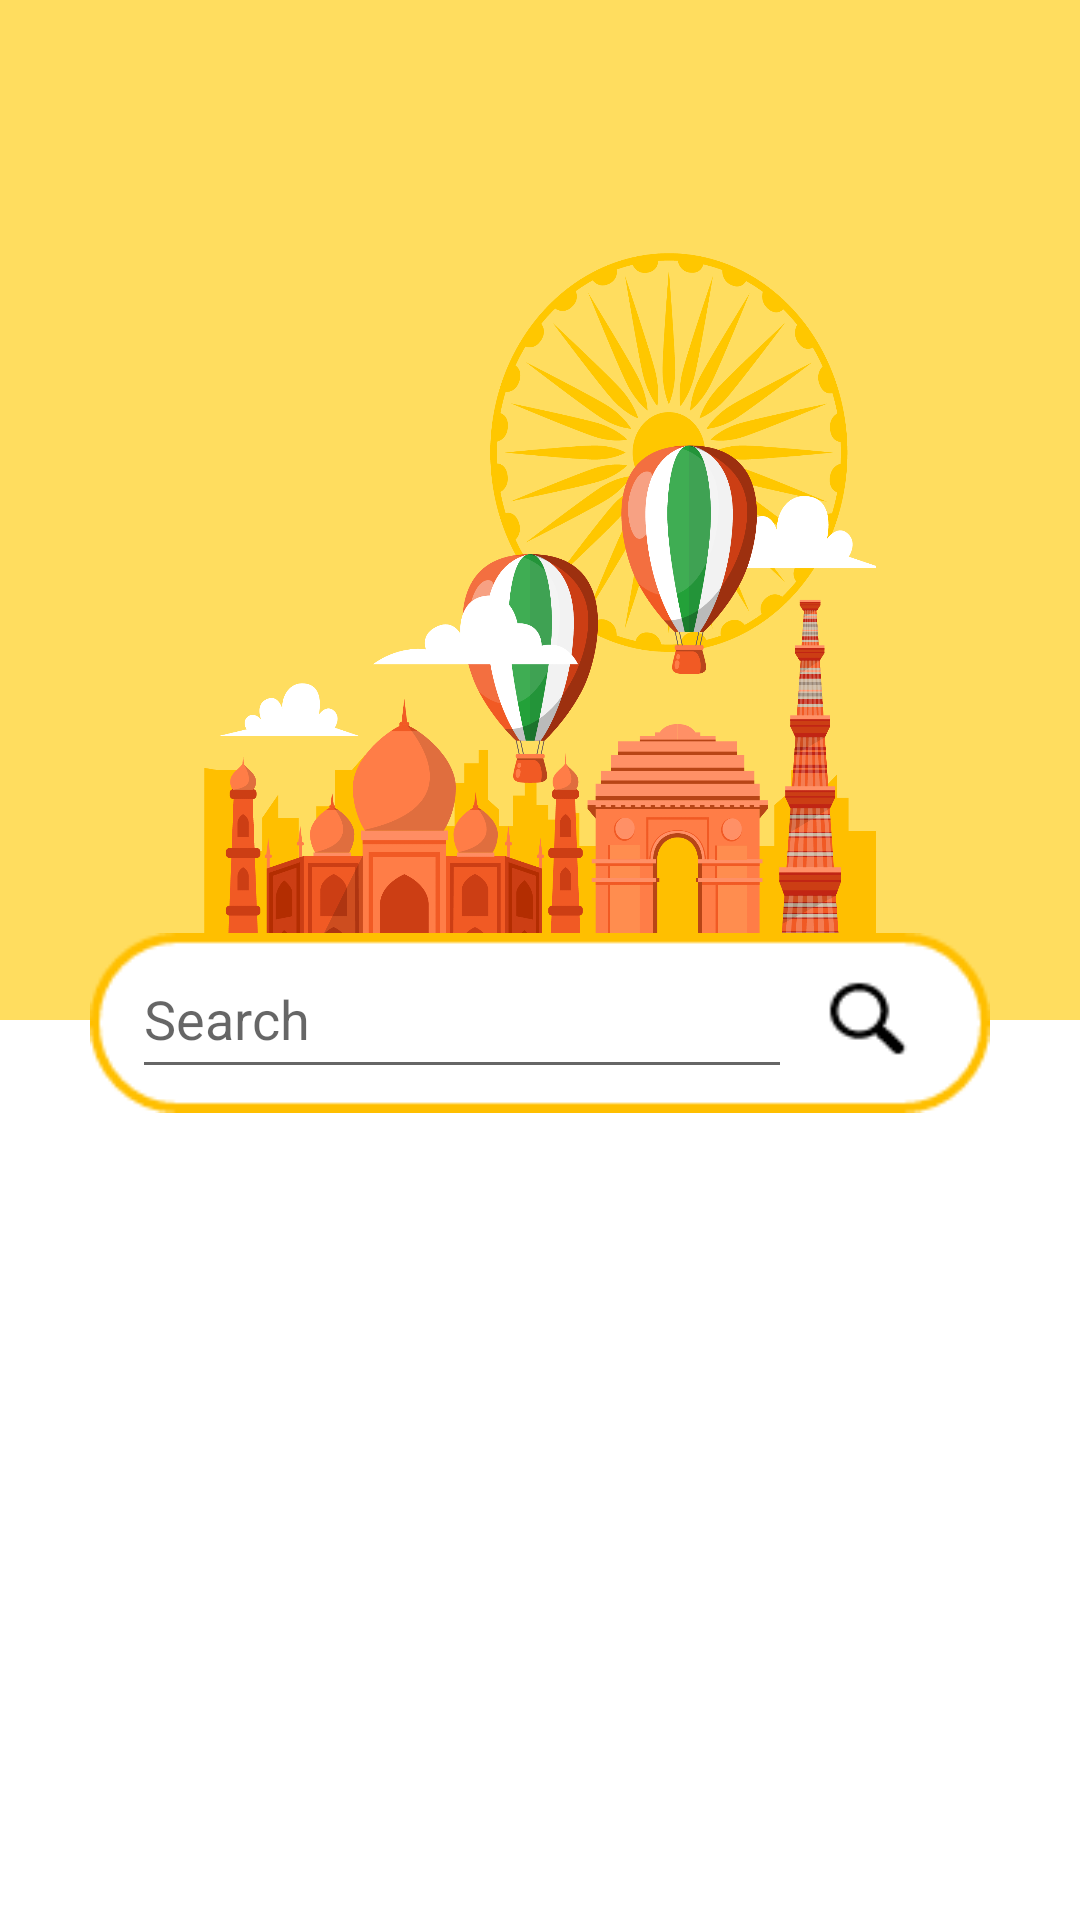

Write the Android layout XML for this screen, with the resource values it uses.
<!-- AndroidManifest.xml: application theme AppTheme -->
<!-- res/layout/searchpage.xml -->
<?xml version="1.0" encoding="utf-8"?>
<androidx.drawerlayout.widget.DrawerLayout xmlns:android="http://schemas.android.com/apk/res/android"
    xmlns:tools="http://schemas.android.com/tools"
    android:layout_width="match_parent"
    android:layout_height="match_parent"
    xmlns:app="http://schemas.android.com/apk/res-auto"
    android:background="@color/bgcolor"
    android:id="@+id/drawer"
    tools:openDrawer="start">
    <RelativeLayout
        android:layout_width="wrap_content"
        android:layout_height="wrap_content">

    <ImageView
        android:id="@+id/monument.header"
        android:layout_width="match_parent"
        android:layout_marginHorizontal="68dp"
        android:layout_height="250dp"
        android:layout_centerHorizontal="true"
        android:layout_marginTop="75dp"
        android:background="@drawable/monument"
        android:contentDescription="@string/monumentimage" />

    <ImageView
        android:id="@+id/halfbox"
        android:layout_width="match_parent"
        android:layout_height="390dp"
        android:background="@drawable/half_white_box"
        android:layout_marginTop="340dp"
        android:contentDescription="@string/halfbox" />

    <ImageView
        android:id="@+id/search_bar"
        android:layout_width="300dp"
        android:layout_height="60dp"
        android:background="@drawable/searchbar_box"
        android:layout_centerHorizontal="true"
        android:layout_marginTop="311dp"
        android:contentDescription="@string/searchbar_box" />

        <EditText
            android:id="@+id/searchQuery"
            android:layout_width="220dp"
            android:layout_height="50dp"
            android:layout_alignStart="@+id/search_bar"
            android:layout_alignEnd="@+id/search_bar"
            android:layout_marginStart="14dp"
            android:layout_marginTop="313dp"
            android:layout_marginEnd="66dp"
            android:autofillHints=""
            android:hint="Search"
            android:inputType="text"
            android:textAlignment="viewStart"
            android:textColor="@color/grey"
            android:textSize="18sp"
            tools:ignore="LabelFor" />

        <Button
            android:id="@+id/searchBuutton"
            android:layout_width="40dp"
            android:layout_height="40dp"
            android:layout_alignEnd="@+id/search_bar"
            android:layout_marginTop="320dp"
            android:layout_marginEnd="21dp"
            android:background="@drawable/searchbar_icon" />

    <TextView
        android:layout_width="300dp"
        android:layout_height="40dp"
        android:text="@string/made_in_india"
        android:fontFamily="@font/source_sans_pro_light"
        android:textSize="24sp"
        android:textColor="@color/grey"
        android:textAlignment="center"
        android:layout_centerHorizontal="true"
        android:layout_marginTop="650dp" />
    </RelativeLayout>

   
</androidx.drawerlayout.widget.DrawerLayout>
<!-- resources referenced by this layout -->
<resources>
  <color name="bgcolor">#FFDD5F</color>
  <color name="grey">#808080</color>
  <!-- drawable half_white_box: png bitmap (drawable, 2931 bytes) -->
  <!-- drawable monument: png bitmap (drawable, 245334 bytes) -->
  <!-- drawable searchbar_box: png bitmap (drawable, 1915 bytes) -->
  <!-- drawable searchbar_icon: png bitmap (drawable, 649 bytes) -->
  <string name="halfbox">halfbox</string>
  <string name="made_in_india">MADE IN INDIA</string>
  <string name="monumentimage">monumentimage</string>
  <string name="searchbar_box">searchbar_box</string>
  <style name="AppTheme" parent="Theme.AppCompat.Light.NoActionBar">
          
          <item name="colorPrimary">@color/colorPrimary</item>
          <item name="colorPrimaryDark">@color/colorPrimaryDark</item>
          <item name="colorAccent">@color/colorAccent</item>
      </style>
  <color name="colorPrimary">#6200EE</color>
  <color name="colorPrimaryDark">#FFAA00</color>
  <color name="colorAccent">#03DAC5</color>
</resources>
